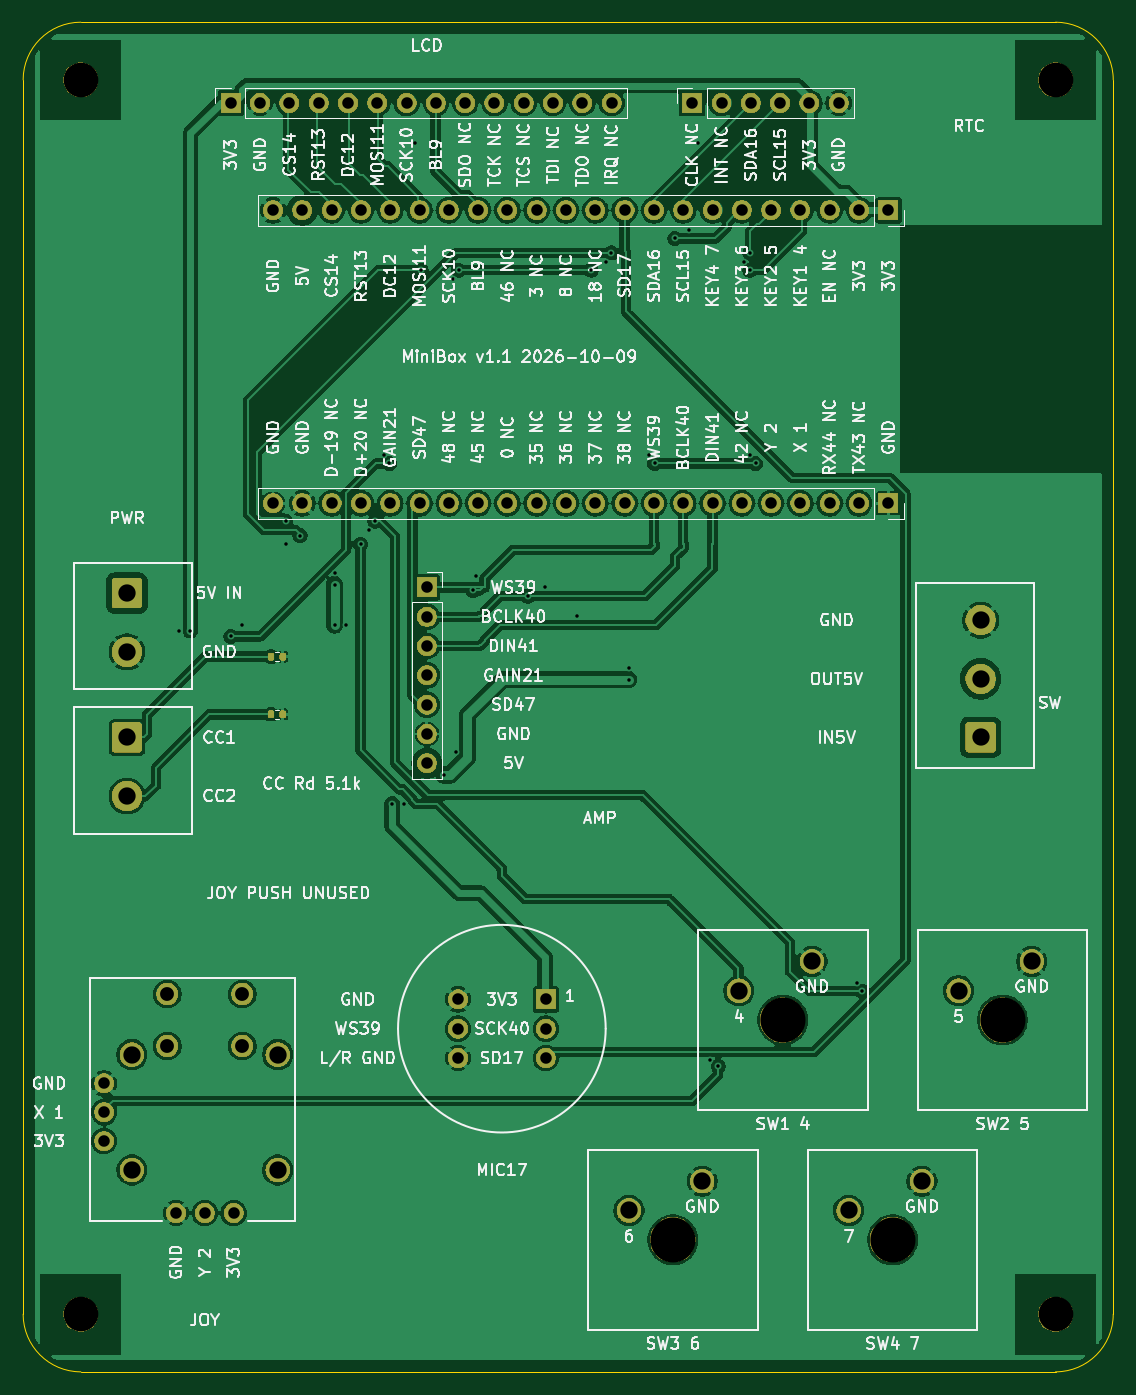
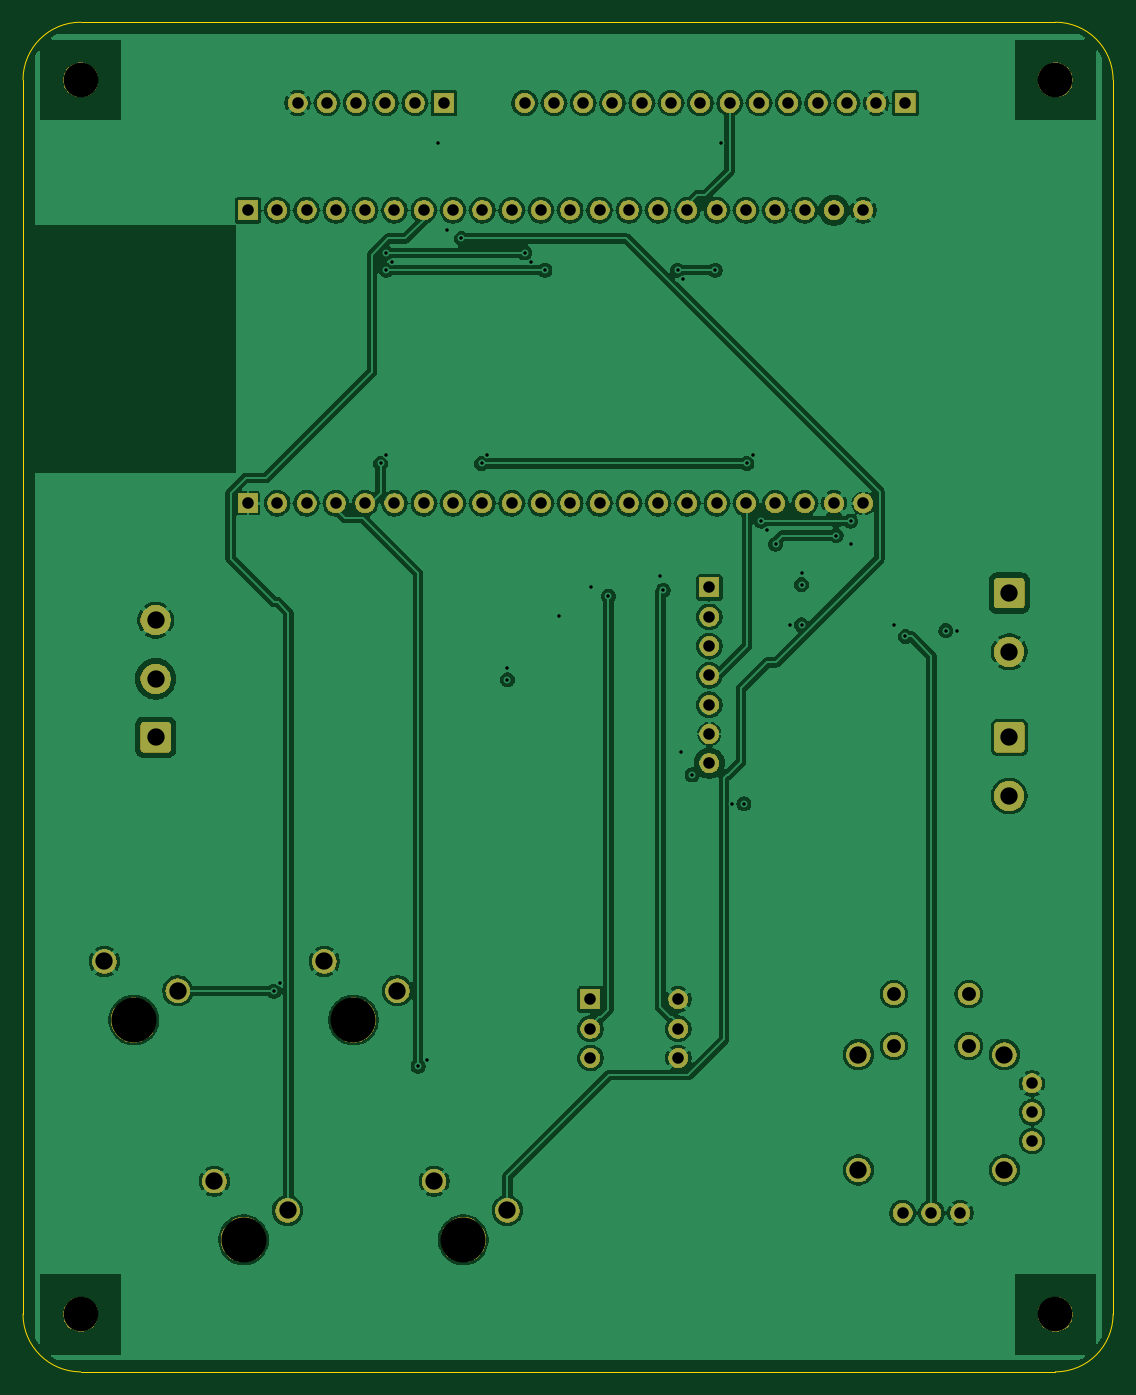
Circuit board: 10 layer files. Board 94.5 x 117.0 mm.
- bottom_copper: minibox-carrier-B_Cu.gbl (228320 bytes)
- bottom_mask: minibox-carrier-B_Mask.gbs (121866 bytes)
- bottom_silk: minibox-carrier-B_Silkscreen.gbo (121876 bytes)
- outline: minibox-carrier-Edge_Cuts.gm1 (904 bytes)
- top_copper: minibox-carrier-F_Cu.gtl (212126 bytes)
- top_mask: minibox-carrier-F_Mask.gts (123858 bytes)
- paste: minibox-carrier-F_Paste.gtp (1241 bytes)
- top_silk: minibox-carrier-F_Silkscreen.gto (330733 bytes)
- drill: minibox-carrier-NPTH.drl (485 bytes)
- drill: minibox-carrier-PTH.drl (2377 bytes)

=== bottom_copper: minibox-carrier-B_Cu.gbl (228320 bytes, source omitted) ===
=== bottom_mask: minibox-carrier-B_Mask.gbs (121866 bytes, source omitted) ===
=== bottom_silk: minibox-carrier-B_Silkscreen.gbo (121876 bytes, source omitted) ===
=== outline: minibox-carrier-Edge_Cuts.gm1 ===
%TF.GenerationSoftware,KiCad,Pcbnew,10.0.6*%
%TF.CreationDate,2026-10-09T15:43:50+08:00*%
%TF.ProjectId,minibox-carrier,6d696e69-626f-4782-9d63-617272696572,rev?*%
%TF.SameCoordinates,Original*%
%TF.FileFunction,Profile,NP*%
%FSLAX46Y46*%
G04 Gerber Fmt 4.6, Leading zero omitted, Abs format (unit mm)*
G04 Created by KiCad (PCBNEW 10.0.6) date 2026-10-09 15:43:50*
%MOMM*%
%LPD*%
G01*
G04 APERTURE LIST*
%TA.AperFunction,Profile*%
%ADD10C,0.050000*%
%TD*%
G04 APERTURE END LIST*
D10*
X0Y112000000D02*
G75*
G02*
X5000000Y117000000I5000000J0D01*
G01*
X0Y5000000D02*
X0Y112000000D01*
X5000000Y117000000D02*
X89500000Y117000000D01*
X5000000Y0D02*
G75*
G02*
X0Y5000000I0J5000000D01*
G01*
X89500000Y117000000D02*
G75*
G02*
X94500000Y112000000I0J-5000000D01*
G01*
X89500000Y0D02*
X5000000Y0D01*
X94500000Y112000000D02*
X94500000Y5000000D01*
X94500000Y5000000D02*
G75*
G02*
X89500000Y0I-5000000J0D01*
G01*
M02*

=== top_copper: minibox-carrier-F_Cu.gtl (212126 bytes, source omitted) ===
=== top_mask: minibox-carrier-F_Mask.gts (123858 bytes, source omitted) ===
=== paste: minibox-carrier-F_Paste.gtp (1241 bytes, source withheld) ===
=== top_silk: minibox-carrier-F_Silkscreen.gto (330733 bytes, source omitted) ===
=== drill: minibox-carrier-NPTH.drl ===
M48
; DRILL file KiCad 10.0.6 date 2026-10-09T15:43:51
; FORMAT={-:-/ absolute / metric / decimal}
; #@! TF.CreationDate,2026-10-09T15:43:51+08:00
; #@! TF.GenerationSoftware,Kicad,Pcbnew,10.0.6
; #@! TF.FileFunction,NonPlated,1,4,NPTH
FMAT,2
METRIC
; #@! TA.AperFunction,NonPlated,NPTH,ComponentDrill
T1C3.000
; #@! TA.AperFunction,NonPlated,NPTH,ComponentDrill
T2C3.900
%
G90
G05
T1
X5.0Y112.0
X5.0Y5.0
X89.5Y112.0
X89.5Y5.0
T2
X56.325Y11.45
X65.85Y30.5
X75.375Y11.45
X84.9Y30.5
M30

=== drill: minibox-carrier-PTH.drl ===
M48
; DRILL file KiCad 10.0.6 date 2026-10-09T15:43:51
; FORMAT={-:-/ absolute / metric / decimal}
; #@! TF.CreationDate,2026-10-09T15:43:51+08:00
; #@! TF.GenerationSoftware,Kicad,Pcbnew,10.0.6
; #@! TF.FileFunction,Plated,1,4,PTH
FMAT,2
METRIC
; #@! TA.AperFunction,Plated,PTH,ViaDrill
T1C0.300
; #@! TA.AperFunction,Plated,PTH,ComponentDrill
T2C1.000
; #@! TA.AperFunction,Plated,PTH,ComponentDrill
T3C1.200
; #@! TA.AperFunction,Plated,PTH,ComponentDrill
T4C1.500
%
G90
G05
T1
X13.5Y64.25
X14.5Y64.25
X18.0Y63.75
X19.0Y64.75
X22.75Y73.75
X22.75Y71.75
X24.0Y72.5
X27.0Y69.25
X27.0Y68.25
X27.0Y64.75
X28.0Y64.75
X29.25Y71.75
X30.0Y73.0
X30.5Y73.75
X31.25Y79.5
X31.75Y78.75
X32.0Y49.25
X33.0Y49.25
X34.0Y106.5
X34.5Y95.5
X36.5Y51.75
X37.25Y94.75
X37.5Y53.75
X37.75Y95.5
X39.0Y67.75
X39.25Y69.0
X43.75Y67.25
X45.25Y68.0
X48.0Y65.5
X49.25Y95.5
X50.5Y96.25
X51.0Y97.0
X52.5Y61.0
X52.5Y60.0
X54.25Y79.5
X54.75Y78.75
X56.5Y98.25
X57.75Y99.0
X58.5Y106.5
X59.5Y27.0
X60.25Y26.5
X62.5Y96.25
X63.0Y97.0
X63.0Y95.5
X63.0Y79.5
X63.5Y78.75
X72.25Y33.75
X72.75Y33.0
T2
X7.02Y25.0
X7.02Y22.5
X7.02Y20.0
X13.25Y13.77
X15.75Y13.77
X18.0Y110.0
X18.25Y13.77
X20.54Y110.0
X21.66Y100.7
X21.66Y75.3
X23.08Y110.0
X24.2Y100.7
X24.2Y75.3
X25.62Y110.0
X26.74Y100.7
X26.74Y75.3
X28.16Y110.0
X29.28Y100.7
X29.28Y75.3
X30.7Y110.0
X31.82Y100.7
X31.82Y75.3
X33.24Y110.0
X34.36Y100.7
X34.36Y75.3
X35.0Y68.0
X35.0Y65.46
X35.0Y62.92
X35.0Y60.38
X35.0Y57.84
X35.0Y55.3
X35.0Y52.76
X35.78Y110.0
X36.9Y100.7
X36.9Y75.3
X37.69Y32.29
X37.69Y29.75
X37.69Y27.21
X38.32Y110.0
X39.44Y100.7
X39.44Y75.3
X40.86Y110.0
X41.98Y100.7
X41.98Y75.3
X43.4Y110.0
X44.52Y100.7
X44.52Y75.3
X45.31Y32.29
X45.31Y29.75
X45.31Y27.21
X45.94Y110.0
X47.06Y100.7
X47.06Y75.3
X48.48Y110.0
X49.6Y100.7
X49.6Y75.3
X51.02Y110.0
X52.14Y100.7
X52.14Y75.3
X54.68Y100.7
X54.68Y75.3
X57.22Y100.7
X57.22Y75.3
X58.0Y110.0
X59.76Y100.7
X59.76Y75.3
X60.54Y110.0
X62.3Y100.7
X62.3Y75.3
X63.08Y110.0
X64.84Y100.7
X64.84Y75.3
X65.62Y110.0
X67.38Y100.7
X67.38Y75.3
X68.16Y110.0
X69.92Y100.7
X69.92Y75.3
X70.7Y110.0
X72.46Y100.7
X72.46Y75.3
X75.0Y100.7
X75.0Y75.3
T3
X12.5Y32.75
X12.5Y28.25
X19.0Y32.75
X19.0Y28.25
T4
X9.0Y67.5
X9.0Y62.42
X9.0Y55.0
X9.0Y49.92
X9.425Y27.5
X9.425Y17.5
X22.075Y27.5
X22.075Y17.5
X52.515Y13.99
X58.865Y16.53
X62.04Y33.04
X68.39Y35.58
X71.565Y13.99
X77.915Y16.53
X81.09Y33.04
X83.0Y65.16
X83.0Y60.08
X83.0Y55.0
X87.44Y35.58
M30
